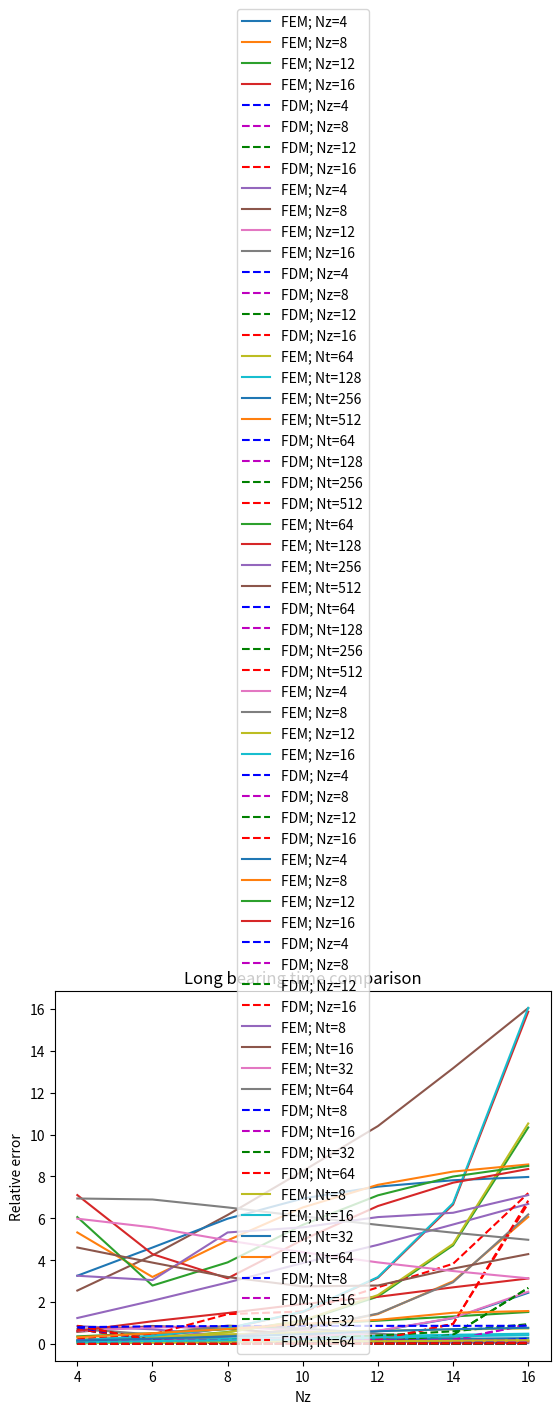

The matplotlib source for this figure:
import matplotlib.pyplot as plt


x = [1, 2, 3, 4, 5, 6, 7]
new_x_label_theta = [0, 8, 16, 32, 64, 128, 256, 512]
new_x_label_z = [0, 4, 6, 8, 10, 12, 14, 16]

# RESULTS FOR SHORT BEARING
# For z in [4, 16]
# For theta in [8, 512]

nthetas_z4 = [8, 16, 32, 64, 128, 256, 512]
error_fem_z4 = [0.849075147341031, 0.6988670917544382, 0.3857893404962915, 0.2095602900013927, 0.11419405894997163, 0.06590306255775218, 0.041785468289520025]
error_fdm_z4 = [0.701124717897403, 0.22690097538292686, 0.14753251011742552, 0.055648156478164616, 0.015649146184622622, 0.0030953374911853494, 0.012177269302883808]
time_fem_z4 = [0.03534507751464844, 0.07963299751281738, 0.16815781593322754, 0.31949520111083984, 0.6122748851776123, 1.229684591293335, 2.4413411617279053]
time_fdm_z4 = [0.00034880638122558594, 0.0008258819580078125, 0.0010144710540771484, 0.003548145294189453, 0.01126861572265625, 0.0395359992980957, 0.2762782573699951]

nthetas_z6 = [8, 16, 32, 64, 128, 256, 512]
error_fem_z6 = [0.8486938665909065, 0.8229183358221873, 0.586076219489858, 0.34361503962085105, 0.1868895952814414, 0.10333200415297335, 0.061140802738028466]
error_fdm_z6 = [0.7026444599853987, 0.2279323475180085, 0.1485467196102256, 0.05654322635798159, 0.016487382996457325, 0.002284730943332602, 0.011380259516553528]
time_fem_z6 = [0.07882142066955566, 0.12640619277954102, 0.25672197341918945, 0.5077848434448242, 1.0184216499328613, 2.038954496383667, 4.20762300491333]
time_fdm_z6 = [0.0007512569427490234, 0.0013418197631835938, 0.0027971267700195312, 0.006236553192138672, 0.019138097763061523, 0.08376431465148926, 0.4403362274169922]

nthetas_z8 = [8, 16, 32, 64, 128, 256, 512]
error_fem_z8 = [0.5748450788976529, 0.8576216560876464, 0.7132962075834924, 0.45823603596916673, 0.2558361921950965, 0.1395087476329351, 0.07952235461143753]
error_fdm_z8 = [0.7030644379199044, 0.22821761145829414, 0.1488273077205227, 0.056790744978233616, 0.016719118782121067, 0.002060668142080884, 0.011159972167911897]
time_fem_z8 = [0.07868552207946777, 0.17778444290161133, 0.39842796325683594, 0.7094316482543945, 1.425260066986084, 2.9936447143554688, 6.066305160522461]
time_fdm_z8 = [0.000598907470703125, 0.0011849403381347656, 0.0038230419158935547, 0.009494304656982422, 0.04216313362121582, 0.20302152633666992, 0.9411799907684326]

nthetas_z10 = [8, 16, 32, 64, 128, 256, 512]
error_fem_z10 = [0.4705810602283921, 0.8528092892609225, 0.7909329831053546, 0.5531375728482556, 0.32084286969961934, 0.17499473094148435, 0.09765019218277753]
error_fdm_z10 = [0.703237428886895, 0.22833514453228765, 0.1489429233755053, 0.05689272046336999, 0.016814583357836865, 0.001968368897446547, 0.011069230352233785]
time_fem_z10 = [0.10180306434631348, 0.22227144241333008, 0.51031494140625, 0.9511411190032959, 1.9692115783691406, 3.8051815032958984, 8.133606672286987]
time_fdm_z10 = [0.0007584095001220703, 0.0022590160369873047, 0.0035088062286376953, 0.01616501808166504, 0.05543708801269531, 0.34441232681274414, 1.5155088901519775]

nthetas_z12 = [8, 16, 32, 64, 128, 256, 512]
error_fem_z12 = [0.6196039936499075, 0.7858478700212392, 0.8370953103184815, 0.6298757497725798, 0.381449435550939, 0.20977341751471132, 0.11563915924248537]
error_fdm_z12 = [0.7033250323688012, 0.22839467089823987, 0.149001480670251, 0.05694436612310657, 0.016862929648895193, 0.001921626618077324, 0.011023277277248915]
time_fem_z12 = [0.1232001781463623, 0.2742271423339844, 0.5676846504211426, 1.1001324653625488, 2.2611098289489746, 4.708553791046143, 10.33855652809143]
time_fdm_z12 = [0.0009684562683105469, 0.003215312957763672, 0.004136800765991211, 0.013259410858154297, 0.07117605209350586, 0.4359302520751953, 2.671900749206543]

nthetas_z14 = [8, 16, 32, 64, 128, 256, 512]
error_fem_z14 = [0.7205535935225602, 0.5986677886339532, 0.8628680878656317, 0.6909703972639236, 0.4373733082321067, 0.2437533895902927, 0.13350749087643965]
error_fdm_z14 = [0.7033754282193369, 0.22842891691166983, 0.149035169790026, 0.056974077892320535, 0.016890742707336284, 0.0018947366305710198, 0.010996841454227059]
time_fem_z14 = [0.14538073539733887, 0.3287932872772217, 0.6475975513458252, 1.3021259307861328, 2.7980144023895264, 5.658313989639282, 13.171401262283325]
time_fdm_z14 = [0.001758575439453125, 0.0024373531341552734, 0.0056612491607666016, 0.02993607521057129, 0.13699865341186523, 0.6479601860046387, 4.099093437194824]

nthetas_z16 = [8, 16, 32, 64, 128, 256, 512]
error_fem_z16 = [0.7207975881444006, 0.4519917142655018, 0.8750976356729918, 0.7391289599523903, 0.48852570902194875, 0.27683942976468706, 0.1512492375256958]
error_fdm_z16 = [0.7034070510106194, 0.22845040667608535, 0.1490563103292474, 0.05699272221407494, 0.01690819535855911, 0.0018778633176131858, 0.010980253182699618]
time_fem_z16 = [0.1691422462463379, 0.3666534423828125, 0.7441680431365967, 1.5188336372375488, 3.161128282546997, 6.65733790397644, 15.862739086151123]
time_fdm_z16 = [0.0012049674987792969, 0.004221200942993164, 0.008289098739624023, 0.042374372482299805, 0.20453405380249023, 0.9607250690460205, 6.714038848876953]

# Plot time
ax = plt.gca()
ax.plot(x, time_fem_z4[0:7], label="FEM; Nz=4")
ax.plot(x, time_fem_z8[0:7], label="FEM; Nz=8")
ax.plot(x, time_fem_z12[0:7], label="FEM; Nz=12")
ax.plot(x, time_fem_z16[0:7], label="FEM; Nz=16")
ax.plot(x, time_fdm_z4[0:7], 'b--', label="FDM; Nz=4")
ax.plot(x, time_fdm_z8[0:7], 'm--', label="FDM; Nz=8")
ax.plot(x, time_fdm_z12[0:7], 'g--', label="FDM; Nz=12")
ax.plot(x, time_fdm_z16[0:7], 'r--', label="FDM; Nz=16")
ax.set_xlabel("Ntheta")
ax.set_ylabel("Time")
ax.legend(loc='best')
ax.set_title("Short bearing time comparison")

plt.gca().set_xticklabels(new_x_label_theta)

plt.show()

# Plot error
ax = plt.gca()
ax.plot(x, error_fem_z4[0:7], label="FEM; Nz=4")
ax.plot(x, error_fem_z8[0:7], label="FEM; Nz=8")
ax.plot(x, error_fem_z12[0:7], label="FEM; Nz=12")
ax.plot(x, error_fem_z16[0:7], label="FEM; Nz=16")
ax.plot(x, error_fdm_z4[0:7], 'b--', label="FDM; Nz=4")
ax.plot(x, error_fdm_z8[0:7], 'm--', label="FDM; Nz=8")
ax.plot(x, error_fdm_z12[0:7], 'g--', label="FDM; Nz=12")
ax.plot(x, error_fdm_z16[0:7], 'r--', label="FDM; Nz=16")
ax.set_xlabel("Ntheta")
ax.set_ylabel("Relative error")
ax.legend(loc='best')
ax.set_title("Short bearing error comparison")

plt.gca().set_xticklabels(new_x_label_theta)

plt.show()

# RESULTS FOR SHORT BEARING
# For theta in [8, 512]
# For z in [4, 16]

nz_t8 = [4, 6, 8, 10, 12, 14, 16]
error_fem_t8 = [0.849075147341031, 0.8486938665909065, 0.5748450788976529, 0.4705810602283921, 0.6196039936499075, 0.7205535935225602, 0.7207975881444006]
error_fdm_t8 = [0.701124717897403, 0.7026444599853987, 0.7030644379199044, 0.703237428886895, 0.7033250323688012, 0.7033754282193369, 0.7034070510106194]
time_fem_t8 = [0.03484630584716797, 0.07220244407653809, 0.08200454711914062, 0.10480976104736328, 0.13003873825073242, 0.15004515647888184, 0.1733992099761963]
time_fdm_t8 = [0.0004684925079345703, 0.0004584789276123047, 0.0009603500366210938, 0.0007472038269042969, 0.0009515285491943359, 0.0010657310485839844, 0.0014026165008544922]

nz_t16 = [4, 6, 8, 10, 12, 14, 16]
error_fem_t16 = [0.6988670917544382, 0.8229183358221873, 0.8576216560876464, 0.8528092892609225, 0.7858478700212392, 0.5986677886339532, 0.4519917142655018]
error_fdm_t16 = [0.22690097538292686, 0.2279323475180085, 0.22821761145829414, 0.22833514453228765, 0.22839467089823987, 0.22842891691166983, 0.22845040667608535]
time_fem_t16 = [0.09021234512329102, 0.13010954856872559, 0.17331290245056152, 0.222761869430542, 0.27205538749694824, 0.31252169609069824, 0.3730301856994629]
time_fdm_t16 = [0.0005099773406982422, 0.0009136199951171875, 0.0018641948699951172, 0.0019073486328125, 0.0030982494354248047, 0.0023550987243652344, 0.002763986587524414]

nz_t32 = [4, 6, 8, 10, 12, 14, 16]
error_fem_t32 = [0.3857893404962915, 0.586076219489858, 0.7132962075834924, 0.7909329831053546, 0.8370953103184815, 0.8628680878656317, 0.8750976356729918]
error_fdm_t32 = [0.14753251011742552, 0.1485467196102256, 0.1488273077205227, 0.1489429233755053, 0.149001480670251, 0.149035169790026, 0.1490563103292474]
time_fem_t32 = [0.1548023223876953, 0.30147695541381836, 0.4032166004180908, 0.49468088150024414, 0.5938522815704346, 0.6894512176513672, 0.7452301979064941]
time_fdm_t32 = [0.0010755062103271484, 0.0021424293518066406, 0.0038132667541503906, 0.005293846130371094, 0.006785392761230469, 0.00878286361694336, 0.009206295013427734]

nz_t64 = [4, 6, 8, 10, 12, 14, 16]
error_fem_t64 = [0.2095602900013927, 0.34361503962085105, 0.45823603596916673, 0.5531375728482556, 0.6298757497725798, 0.6909703972639236, 0.7391289599523903]
error_fdm_t64 = [0.055648156478164616, 0.05654322635798159, 0.056790744978233616, 0.05689272046336999, 0.05694436612310657, 0.056974077892320535, 0.05699272221407494]
time_fem_t64 = [0.3619823455810547, 0.5105462074279785, 0.7052438259124756, 0.9234123229980469, 1.1113202571868896, 1.3099806308746338, 1.5239243507385254]
time_fdm_t64 = [0.003415346145629883, 0.00684356689453125, 0.00912928581237793, 0.015456199645996094, 0.019031763076782227, 0.021267414093017578, 0.042444705963134766]

nz_t128 = [4, 6, 8, 10, 12, 14, 16]
error_fem_t128 = [0.11419405894997163, 0.1868895952814414, 0.2558361921950965, 0.32084286969961934, 0.381449435550939, 0.4373733082321067, 0.48852570902194875]
error_fdm_t128 = [0.015649146184622622, 0.016487382996457325, 0.016719118782121067, 0.016814583357836865, 0.016862929648895193, 0.016890742707336284, 0.01690819535855911]
time_fem_t128 = [0.6209719181060791, 1.0825574398040771, 1.4758422374725342, 1.903637170791626, 2.2498393058776855, 2.7030842304229736, 3.125671863555908]
time_fdm_t128 = [0.010762929916381836, 0.022391080856323242, 0.04037928581237793, 0.041399478912353516, 0.07235360145568848, 0.10563850402832031, 0.18734288215637207]

nz_t256 = [4, 6, 8, 10, 12, 14, 16]
error_fem_t256 = [0.06590306255775218, 0.10333200415297335, 0.1395087476329351, 0.17499473094148435, 0.20977341751471132, 0.2437533895902927, 0.27683942976468706]
error_fdm_t256 = [0.0030953374911853494, 0.002284730943332602, 0.002060668142080884, 0.001968368897446547, 0.001921626618077324, 0.0018947366305710198, 0.0018778633176131858]
time_fem_t256 = [1.2376627922058105, 2.0634427070617676, 2.9340057373046875, 3.8636860847473145, 4.732395172119141, 5.7035510540008545, 6.68587851524353]
time_fdm_t256 = [0.02737712860107422, 0.07046246528625488, 0.18716812133789062, 0.260364294052124, 0.40134239196777344, 0.6033151149749756, 0.9447743892669678]

nz_t512 = [4, 6, 8, 10, 12, 14, 16]
error_fem_t512 = [0.041785468289520025, 0.061140802738028466, 0.07952235461143753, 0.09765019218277753, 0.11563915924248537, 0.13350749087643965, 0.1512492375256958]
error_fdm_t512 = [0.012177269302883808, 0.011380259516553528, 0.011159972167911897, 0.011069230352233785, 0.011023277277248915, 0.010996841454227059, 0.010980253182699618]
time_fem_t512 = [2.548619031906128, 4.231797933578491, 6.1587653160095215, 8.25516939163208, 10.402963161468506, 13.165261268615723, 16.03892970085144]
time_fdm_t512 = [0.22885560989379883, 0.44761204719543457, 1.421915054321289, 1.5490734577178955, 2.702932834625244, 3.827035903930664, 7.201216697692871]

# Plot time
ax = plt.gca()
ax.plot(x, error_fem_t64[0:7], label="FEM; Nt=64")
ax.plot(x, error_fem_t128[0:7], label="FEM; Nt=128")
ax.plot(x, error_fem_t256[0:7], label="FEM; Nt=256")
ax.plot(x, error_fem_t512[0:7], label="FEM; Nt=512")
ax.plot(x, error_fdm_t64[0:7], 'b--', label="FDM; Nt=64")
ax.plot(x, error_fdm_t128[0:7], 'm--', label="FDM; Nt=128")
ax.plot(x, error_fdm_t256[0:7], 'g--', label="FDM; Nt=256")
ax.plot(x, error_fdm_t512[0:7], 'r--', label="FDM; Nt=512")
ax.set_xlabel("Nz")
ax.set_ylabel("Relative error")
ax.legend(loc='best')
ax.set_title("Short bearing error comparison")

plt.gca().set_xticklabels(new_x_label_z)

plt.show()

# Plot error
ax = plt.gca()
ax.plot(x, time_fem_t64[0:7], label="FEM; Nt=64")
ax.plot(x, time_fem_t128[0:7], label="FEM; Nt=128")
ax.plot(x, time_fem_t256[0:7], label="FEM; Nt=256")
ax.plot(x, time_fem_t512[0:7], label="FEM; Nt=512")
ax.plot(x, time_fdm_t64[0:7], 'b--', label="FDM; Nt=64")
ax.plot(x, time_fdm_t128[0:7], 'm--', label="FDM; Nt=128")
ax.plot(x, time_fdm_t256[0:7], 'g--', label="FDM; Nt=256")
ax.plot(x, time_fdm_t512[0:7], 'r--', label="FDM; Nt=512")
ax.set_xlabel("Nz")
ax.set_ylabel("Time")
ax.legend(loc='best')
ax.set_title("Short bearing time comparison")

plt.gca().set_xticklabels(new_x_label_z)

plt.show()


# RESULTS FOR LONG BEARING
# For z in [4, 16]
# For theta in [8, 512]

nthetas_z4 = [8, 16, 32, 64, 128, 256, 512]
error_fem_z4 = [3.2566245437370958, 4.6038662797516885, 5.9812057813410515, 6.945161830173632, 7.511661974992722, 7.81668500078152, 7.972472258219632]
error_fdm_z4 = [0.8004877276398236, 0.1756833608613899, 0.040104832955239256, 0.01630429489423181, 0.015708897742916336, 0.01921073798426978, 0.021016388373060947]
time_fem_z4 = [0.03481912612915039, 0.08282232284545898, 0.15468192100524902, 0.30661773681640625, 0.6308467388153076, 1.2411105632781982, 2.4929497241973877]
time_fdm_z4 = [0.0005173683166503906, 0.0004982948303222656, 0.001627206802368164, 0.0023393630981445312, 0.007088661193847656, 0.03718233108520508, 0.249603271484375]

nthetas_z6 = [8, 16, 32, 64, 128, 256, 512]
error_fem_z6 = [3.0489379028339734, 3.8833632193349032, 5.5657018476565785, 6.897460439232315, 7.740263332417531, 8.213296159305143, 8.461190771326484]
error_fdm_z6 = [0.8394752954863439, 0.1690330744684007, 0.02385574247496394, 0.002071392254621684, 0.003128851980618373, 0.00018703494362341583, 0.0019867661427103336]
time_fem_z6 = [0.07066464424133301, 0.13041281700134277, 0.27063465118408203, 0.5627269744873047, 1.0745418071746826, 2.0773138999938965, 4.310821056365967]
time_fdm_z6 = [0.0008108615875244141, 0.0009093284606933594, 0.0018832683563232422, 0.006444454193115234, 0.020544052124023438, 0.11100029945373535, 0.4448893070220947]

nthetas_z8 = [8, 16, 32, 64, 128, 256, 512]
error_fem_z8 = [5.3236398365869135, 3.1962466830536, 4.944024231256562, 6.518613345118129, 7.598591923826823, 8.231077865328995, 8.570634564589366]
error_fdm_z8 = [0.8531871441980978, 0.1700510041277709, 0.022209473047586997, 0.00433199970959427, 0.005539859451936453, 0.0022784059301439543, 0.0004874799673108968]
time_fem_z8 = [0.07979655265808105, 0.17215275764465332, 0.3510403633117676, 0.7156291007995605, 1.4498488903045654, 2.94461989402771, 6.183768272399902]
time_fdm_z8 = [0.0006427764892578125, 0.0018820762634277344, 0.0029921531677246094, 0.011309146881103516, 0.03782939910888672, 0.19570517539978027, 0.9178783893585205]

nthetas_z10 = [8, 16, 32, 64, 128, 256, 512]
error_fem_z10 = [5.567244209083342, 2.7471746262874257, 4.379028570737225, 6.0923503017379765, 7.356069949908472, 8.128436237382543, 8.552512145964112]
error_fdm_z10 = [0.8592273450349899, 0.17083104728586873, 0.021887155108623994, 0.0049104817862910734, 0.00618248934072023, 0.0029425309998822665, 0.0011558837969198265]
time_fem_z10 = [0.10396528244018555, 0.22928524017333984, 0.4608895778656006, 1.0540566444396973, 1.8756463527679443, 3.8919732570648193, 8.292112588882446]
time_fdm_z10 = [0.0012040138244628906, 0.001905202865600586, 0.005294084548950195, 0.011296749114990234, 0.056223154067993164, 0.2854175567626953, 1.4988880157470703]

nthetas_z12 = [8, 16, 32, 64, 128, 256, 512]
error_fem_z12 = [6.057330397196865, 2.7888170015137903, 3.894219251586806, 5.686412233868469, 7.0957713128324995, 7.994244009091455, 8.498729943921811]
error_fdm_z12 = [0.8623733794933917, 0.17130389414461875, 0.02180037782742087, 0.005127522241699936, 0.006432342970004956, 0.0032029017475385564, 0.0014185125081903692]
time_fem_z12 = [0.12452411651611328, 0.26926469802856445, 0.5553293228149414, 1.128037691116333, 2.332667112350464, 4.77371621131897, 10.52711820602417]
time_fdm_z12 = [0.0009453296661376953, 0.001901865005493164, 0.0068721771240234375, 0.020449399948120117, 0.07851886749267578, 0.43423891067504883, 2.6742215156555176]

nthetas_z14 = [8, 16, 32, 64, 128, 256, 512]
error_fem_z14 = [6.263086976966385, 3.598088499753951, 3.480889494707527, 5.312942633648348, 6.836750035992312, 7.8486655294868966, 8.42965193559659]
error_fdm_z14 = [0.8642095902065857, 0.171599010893243, 0.02177310239711979, 0.005229860936589634, 0.00655362285940767, 0.0033300912367309993, 0.0015470171635995694]
time_fem_z14 = [0.1472947597503662, 0.3147470951080322, 0.6539807319641113, 1.3556773662567139, 2.7470884323120117, 5.751894474029541, 13.286986112594604]
time_fdm_z14 = [0.0013272762298583984, 0.0023174285888671875, 0.005893707275390625, 0.033243656158447266, 0.10020303726196289, 0.620734453201294, 3.9650354385375977]

nthetas_z16 = [8, 16, 32, 64, 128, 256, 512]
error_fem_z16 = [7.109009714317892, 4.289588271954611, 3.1334179642954036, 4.972647947227957, 6.585911904036443, 7.699712094584285, 8.353528396183155]
error_fdm_z16 = [0.8653715646008311, 0.17179264785096254, 0.0217642659695794, 0.005285835545128558, 0.00662149786800681, 0.0034016154530803985, 0.0016193697393355863]
time_fem_z16 = [0.17176055908203125, 0.38808751106262207, 0.7484800815582275, 1.54207181930542, 3.191133499145508, 6.724010467529297, 16.045817852020264]
time_fdm_z16 = [0.0014171600341796875, 0.003932952880859375, 0.01081705093383789, 0.036717891693115234, 0.20408225059509277, 0.9529426097869873, 6.842027425765991]

# Plot time
ax = plt.gca()
ax.plot(x, time_fem_z4[0:7], label="FEM; Nz=4")
ax.plot(x, time_fem_z8[0:7], label="FEM; Nz=8")
ax.plot(x, time_fem_z12[0:7], label="FEM; Nz=12")
ax.plot(x, time_fem_z16[0:7], label="FEM; Nz=16")
ax.plot(x, time_fdm_z4[0:7], 'b--', label="FDM; Nz=4")
ax.plot(x, time_fdm_z8[0:7], 'm--', label="FDM; Nz=8")
ax.plot(x, time_fdm_z12[0:7], 'g--', label="FDM; Nz=12")
ax.plot(x, time_fdm_z16[0:7], 'r--', label="FDM; Nz=16")
ax.set_xlabel("Ntheta")
ax.set_ylabel("Time")
ax.legend(loc='best')
ax.set_title("Long bearing time comparison")

plt.gca().set_xticklabels(new_x_label_theta)

plt.show()

# Plot error
ax = plt.gca()
ax.plot(x, error_fem_z4[0:7], label="FEM; Nz=4")
ax.plot(x, error_fem_z8[0:7], label="FEM; Nz=8")
ax.plot(x, error_fem_z12[0:7], label="FEM; Nz=12")
ax.plot(x, error_fem_z16[0:7], label="FEM; Nz=16")
ax.plot(x, error_fdm_z4[0:7], 'b--', label="FDM; Nz=4")
ax.plot(x, error_fdm_z8[0:7], 'm--', label="FDM; Nz=8")
ax.plot(x, error_fdm_z12[0:7], 'g--', label="FDM; Nz=12")
ax.plot(x, error_fdm_z16[0:7], 'r--', label="FDM; Nz=16")
ax.set_xlabel("Ntheta")
ax.set_ylabel("Relative error")
ax.legend(loc='best')
ax.set_title("Long bearing error comparison")

plt.gca().set_xticklabels(new_x_label_theta)

plt.show()

# RESULTS FOR LONG BEARING
# For theta in [8, 512]
# For z in [4, 16]

nz_t8 = [4, 6, 8, 10, 12, 14, 16]
error_fem_t8 = [3.2566245437370958, 3.0489379028339734, 5.3236398365869135, 5.567244209083342, 6.057330397196865, 6.263086976966385, 7.109009714317892]
error_fdm_t8 = [0.8004877276398236, 0.8394752954863439, 0.8531871441980978, 0.8592273450349899, 0.8623733794933917, 0.8642095902065857, 0.8653715646008311]
time_fem_t8 = [0.03471660614013672, 0.06611919403076172, 0.08903956413269043, 0.1412367820739746, 0.12764883041381836, 0.15161991119384766, 0.17808294296264648]
time_fdm_t8 = [0.0003237724304199219, 0.0004982948303222656, 0.0006237030029296875, 0.0009517669677734375, 0.0009167194366455078, 0.0010519027709960938, 0.001247406005859375]

nz_t16 = [4, 6, 8, 10, 12, 14, 16]
error_fem_t16 = [4.6038662797516885, 3.8833632193349032, 3.1962466830536, 2.7471746262874257, 2.7888170015137903, 3.598088499753951, 4.289588271954611]
error_fdm_t16 = [0.1756833608613899, 0.1690330744684007, 0.1700510041277709, 0.17083104728586873, 0.17130389414461875, 0.171599010893243, 0.17179264785096254]
time_fem_t16 = [0.07554936408996582, 0.1372661590576172, 0.1704697608947754, 0.22461223602294922, 0.3076152801513672, 0.3661167621612549, 0.41350221633911133]
time_fdm_t16 = [0.0008499622344970703, 0.0014095306396484375, 0.001424551010131836, 0.0015845298767089844, 0.002093791961669922, 0.003300905227661133, 0.003920078277587891]

nz_t32 = [4, 6, 8, 10, 12, 14, 16]
error_fem_t32 = [5.9812057813410515, 5.5657018476565785, 4.944024231256562, 4.379028570737225, 3.894219251586806, 3.480889494707527, 3.1334179642954036]
error_fdm_t32 = [0.040104832955239256, 0.02385574247496394, 0.022209473047586997, 0.021887155108623994, 0.02180037782742087, 0.02177310239711979, 0.0217642659695794]
time_fem_t32 = [0.1577446460723877, 0.2552003860473633, 0.3557610511779785, 0.4635498523712158, 0.6071169376373291, 0.7053656578063965, 0.7708392143249512]
time_fdm_t32 = [0.0024416446685791016, 0.0019137859344482422, 0.003978729248046875, 0.005263566970825195, 0.006591796875, 0.008330106735229492, 0.011574506759643555]

nz_t64 = [4, 6, 8, 10, 12, 14, 16]
error_fem_t64 = [6.945161830173632, 6.897460439232315, 6.518613345118129, 6.0923503017379765, 5.686412233868469, 5.312942633648348, 4.972647947227957]
error_fdm_t64 = [0.01630429489423181, 0.002071392254621684, 0.00433199970959427, 0.0049104817862910734, 0.005127522241699936, 0.005229860936589634, 0.005285835545128558]
time_fem_t64 = [0.317638635635376, 0.5124301910400391, 0.7138111591339111, 0.9571888446807861, 1.149660348892212, 1.4887874126434326, 1.5708057880401611]
time_fdm_t64 = [0.0023148059844970703, 0.004219532012939453, 0.0089263916015625, 0.010729789733886719, 0.01776289939880371, 0.027953624725341797, 0.032886505126953125]

nz_t128 = [4, 6, 8, 10, 12, 14, 16]
error_fem_t128 = [7.511661974992722, 7.740263332417531, 7.598591923826823, 7.356069949908472, 7.0957713128324995, 6.836750035992312, 6.585911904036443]
error_fdm_t128 = [0.015708897742916336, 0.003128851980618373, 0.005539859451936453, 0.00618248934072023, 0.006432342970004956, 0.00655362285940767, 0.00662149786800681]
time_fem_t128 = [0.6302862167358398, 1.0537126064300537, 1.6059937477111816, 2.0371437072753906, 2.3337957859039307, 2.7266695499420166, 3.193699359893799]
time_fdm_t128 = [0.008475065231323242, 0.02194356918334961, 0.04635190963745117, 0.044828176498413086, 0.07102370262145996, 0.09927940368652344, 0.1893017292022705]

nz_t256 = [4, 6, 8, 10, 12, 14, 16]
error_fem_t256 = [7.81668500078152, 8.213296159305143, 8.231077865328995, 8.128436237382543, 7.994244009091455, 7.8486655294868966, 7.699712094584285]
error_fdm_t256 = [0.01921073798426978, 0.00018703494362341583, 0.0022784059301439543, 0.0029425309998822665, 0.0032029017475385564, 0.0033300912367309993, 0.0034016154530803985]
time_fem_t256 = [1.2744066715240479, 2.1499743461608887, 3.0162932872772217, 4.030896186828613, 4.836036205291748, 5.839847803115845, 6.8980700969696045]
time_fdm_t256 = [0.028868913650512695, 0.07240962982177734, 0.25649166107177734, 0.26764869689941406, 0.4106125831604004, 0.6054081916809082, 0.9332554340362549]

nz_t512 = [4, 6, 8, 10, 12, 14, 16]
error_fem_t512 = [7.972472258219632, 8.461190771326484, 8.570634564589366, 8.552512145964112, 8.498729943921811, 8.42965193559659, 8.353528396183155]
error_fdm_t512 = [0.021016388373060947, 0.0019867661427103336, 0.0004874799673108968, 0.0011558837969198265, 0.0014185125081903692, 0.0015470171635995694, 0.0016193697393355863]
time_fem_t512 = [2.5318024158477783, 4.320987701416016, 6.162101984024048, 8.394293308258057, 10.57742977142334, 13.29473090171814, 16.13062858581543]
time_fdm_t512 = [0.19134521484375, 0.6536180973052979, 0.9320492744445801, 1.5217466354370117, 3.4175760746002197, 3.9380431175231934, 6.769510746002197]


# Plot time
ax = plt.gca()
ax.plot(x, error_fem_t8[0:7], label="FEM; Nt=8")
ax.plot(x, error_fem_t16[0:7], label="FEM; Nt=16")
ax.plot(x, error_fem_t32[0:7], label="FEM; Nt=32")
ax.plot(x, error_fem_t64[0:7], label="FEM; Nt=64")
ax.plot(x, error_fdm_t8[0:7], 'b--', label="FDM; Nt=8")
ax.plot(x, error_fdm_t16[0:7], 'm--', label="FDM; Nt=16")
ax.plot(x, error_fdm_t32[0:7], 'g--', label="FDM; Nt=32")
ax.plot(x, error_fdm_t64[0:7], 'r--', label="FDM; Nt=64")
ax.set_xlabel("Nz")
ax.set_ylabel("Relative error")
ax.legend(loc='upper right')
ax.set_title("Long bearing error comparison")

plt.gca().set_xticklabels(new_x_label_z)

plt.show()

# Plot error
ax = plt.gca()
ax.plot(x, time_fem_t8[0:7], label="FEM; Nt=8")
ax.plot(x, time_fem_t16[0:7], label="FEM; Nt=16")
ax.plot(x, time_fem_t32[0:7], label="FEM; Nt=32")
ax.plot(x, time_fem_t64[0:7], label="FEM; Nt=64")
ax.plot(x, time_fdm_t8[0:7], 'b--', label="FDM; Nt=8")
ax.plot(x, time_fdm_t16[0:7], 'm--', label="FDM; Nt=16")
ax.plot(x, time_fdm_t32[0:7], 'g--', label="FDM; Nt=32")
ax.plot(x, time_fdm_t64[0:7], 'r--', label="FDM; Nt=64")
ax.set_xlabel("Nz")
ax.set_ylabel("Relative error")
ax.legend(loc='best')
ax.set_title("Long bearing time comparison")

plt.gca().set_xticklabels(new_x_label_z)

plt.show()





